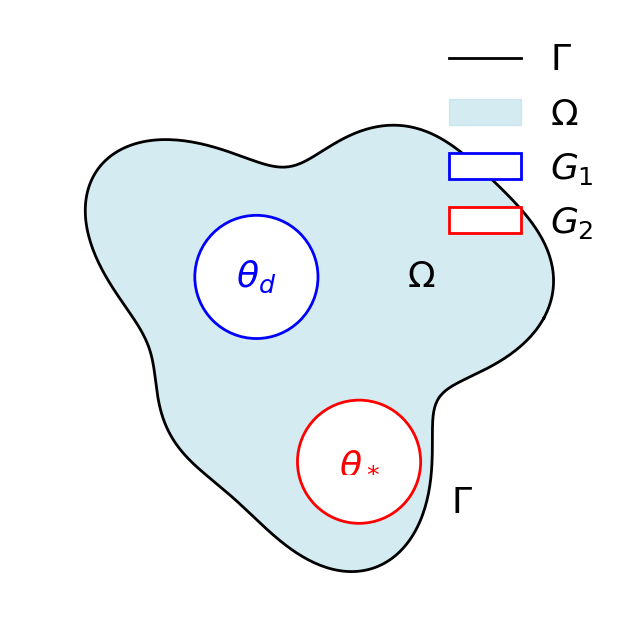

Generate this figure with matplotlib:
# Reimport necessary libraries after the reset
import numpy as np
import matplotlib.pyplot as plt

FONT_SIZE = 26

# Create the plot
fig, ax = plt.subplots(figsize=(8, 8))

# Define the "puddle" shape (Omega boundary)
theta = np.linspace(0, 2 * np.pi, 500)
r = 1 + 0.2 * np.sin(3 * theta) + 0.1 * np.cos(5 * theta)
x = r * np.cos(theta)
y = r * np.sin(theta)
ax.plot(x, y, color='black', linewidth=2, label=r'$\Gamma$')  # Omega boundary

# Fill the interior of the "puddle" (Omega)
ax.fill(x, y, color='lightblue', alpha=0.5, label=r'$\Omega$')

# Add two subregions G_1 and G_2
circle1 = plt.Circle((-0.3, 0.2), 0.3, edgecolor='blue', facecolor='white', linewidth=2, label=r'$G_1$')
circle2 = plt.Circle((0.2, -0.7), 0.3, edgecolor='red', facecolor='white', linewidth=2, label=r'$G_2$')
ax.add_patch(circle1)
ax.add_patch(circle2)

# Label the regions
ax.text(-0.3, 0.2, r'$\theta_d$', ha='center', va='center', fontsize=FONT_SIZE, color='blue')  # In G_1
ax.text(0.2, -0.7, r'$\theta_*$', ha='center', va='center', fontsize=FONT_SIZE, color='red')   # In G_2

# Add a label for the boundary Gamma
ax.text(0.7, -0.9, r'$\Gamma$', fontsize=FONT_SIZE, color='black', ha='center', va='center')
ax.text(0.5, 0.2, r'$\Omega$', fontsize=FONT_SIZE, color='black', ha='center', va='center')

# Set the limits and aspect
ax.set_xlim(-1.5, 1.5)
ax.set_ylim(-1.5, 1.5)
ax.set_aspect('equal')
ax.axis('off')

# Display the plot
plt.legend(loc='upper right', fontsize=FONT_SIZE, frameon=False)
plt.savefig('omega-g1-g2.eps', bbox_inches='tight', pad_inches=0)
plt.savefig('omega-g1-g2.png', bbox_inches='tight', pad_inches=0)
